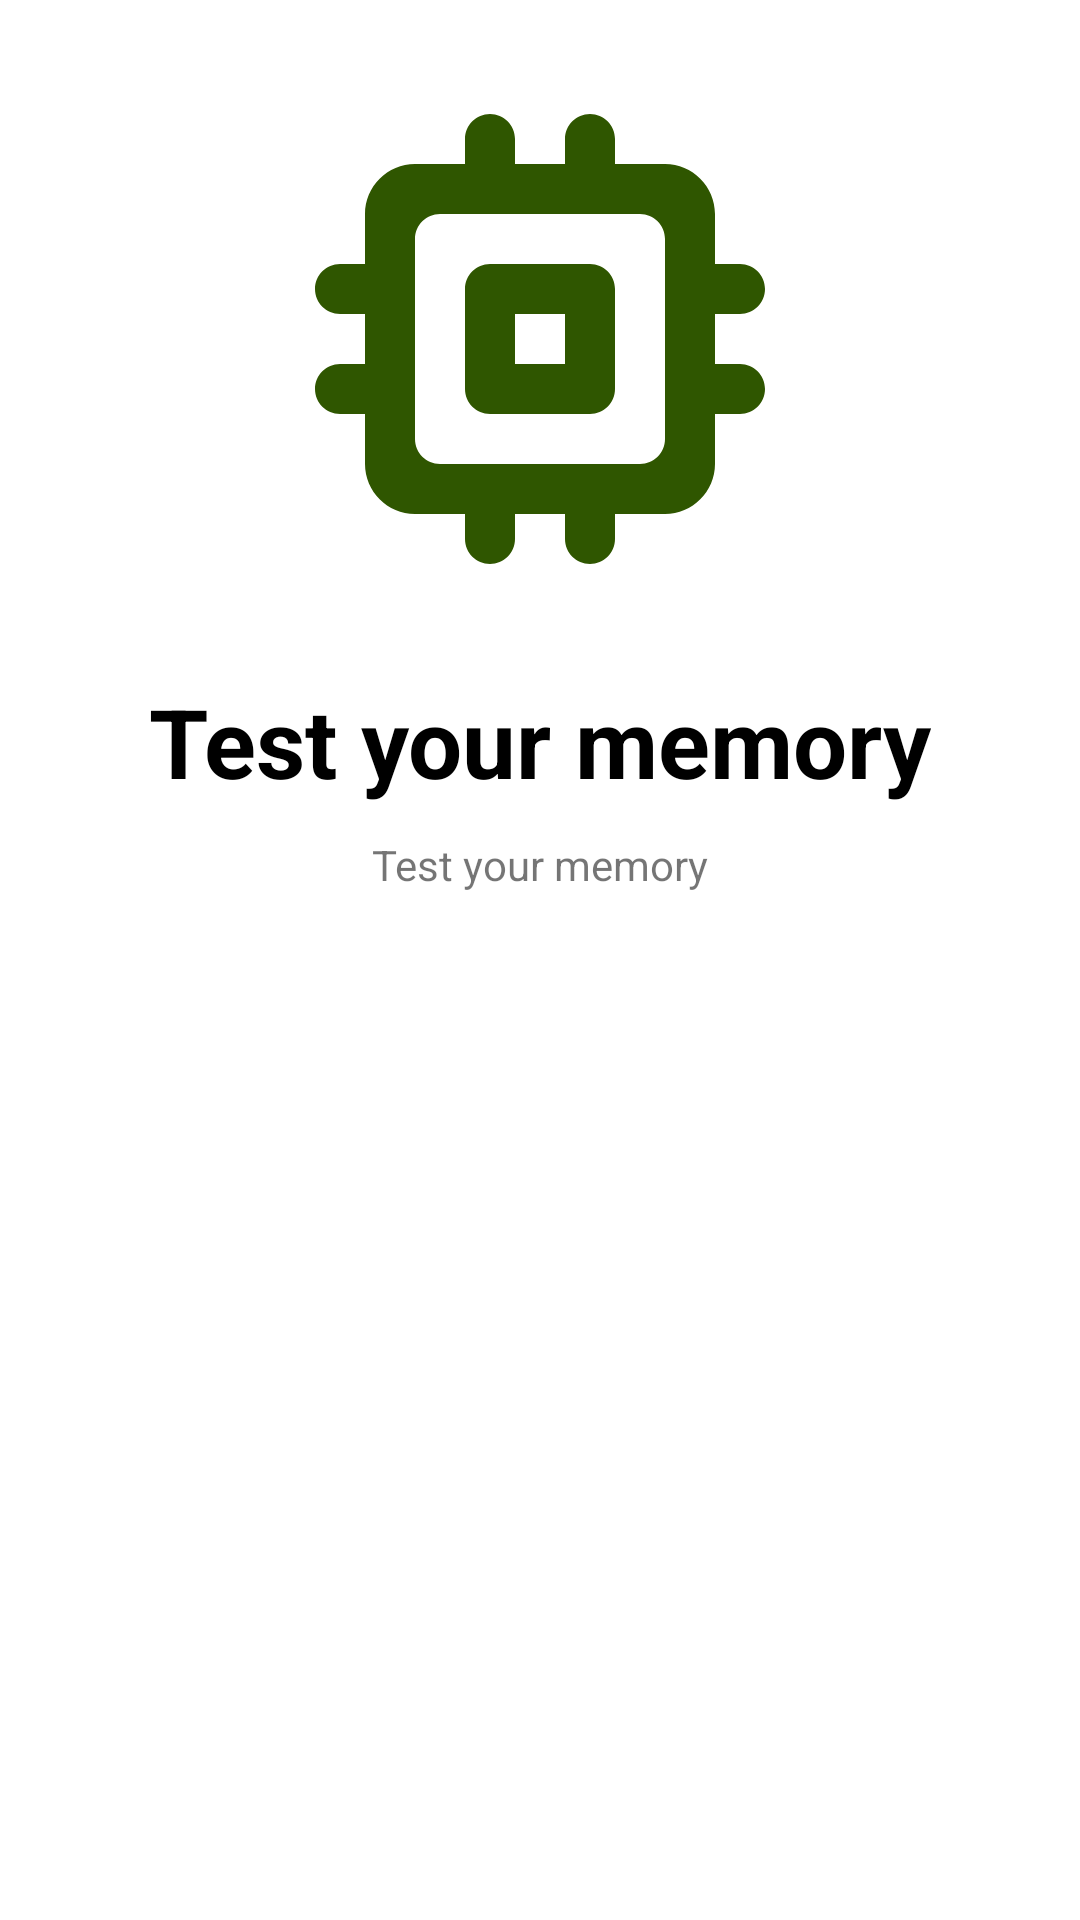

Reconstruct the res/layout file that produces this screen, plus the resources it refers to.
<!-- AndroidManifest.xml: application theme Theme.MatchingGame -->
<!-- res/layout/pager_layout.xml -->
<?xml version="1.0" encoding="utf-8"?>
<androidx.constraintlayout.widget.ConstraintLayout xmlns:android="http://schemas.android.com/apk/res/android"
    xmlns:app="http://schemas.android.com/apk/res-auto"
    android:layout_width="match_parent"
    android:layout_height="match_parent"
    android:background="@color/white">

    <TextView
        android:id="@+id/introTitle"
        android:layout_width="wrap_content"
        android:layout_height="wrap_content"
        android:text="Test your memory"
        android:textColor="@color/black"
        android:textSize="32sp"
        android:textStyle="bold"
        app:layout_constraintBottom_toTopOf="@+id/guideline2"
        app:layout_constraintEnd_toEndOf="parent"
        app:layout_constraintStart_toStartOf="parent"
        app:layout_constraintTop_toTopOf="@+id/guideline2" />

    <ImageView
        android:id="@+id/introImage"
        android:layout_width="200dp"
        android:layout_height="200sp"
        android:src="@drawable/ic_memory"
        app:layout_constraintBottom_toTopOf="@+id/introTitle"
        app:layout_constraintEnd_toEndOf="parent"
        app:layout_constraintStart_toStartOf="parent"
        app:layout_constraintTop_toTopOf="parent" />

    <TextView
        android:layout_width="0dp"
        android:layout_height="wrap_content"
        android:text="Test your memory"
        app:layout_constraintEnd_toEndOf="parent"
        app:layout_constraintStart_toStartOf="parent"
        android:id="@+id/introDesription"
        android:layout_marginHorizontal="20sp"
        android:textAlignment="center"
        android:layout_marginTop="10sp"
        app:layout_constraintTop_toBottomOf="@+id/introTitle" />

    <androidx.constraintlayout.widget.Guideline
        android:id="@+id/guideline2"
        android:layout_width="wrap_content"
        android:layout_height="wrap_content"
        android:orientation="horizontal"
        app:layout_constraintGuide_begin="247dp" />


</androidx.constraintlayout.widget.ConstraintLayout>
<!-- resources referenced by this layout -->
<resources>
  <color name="black">#FF000000</color>
  <color name="white">#FFFFFFFF</color>
  <!-- drawable ic_memory (drawable) -->
  <vector android:height="24dp" android:tint="@color/theme_500"
      android:viewportHeight="24" android:viewportWidth="24"
      android:width="24dp" xmlns:android="http://schemas.android.com/apk/res/android">
      <path android:fillColor="@android:color/white" android:pathData="M14,9h-4c-0.55,0 -1,0.45 -1,1v4c0,0.55 0.45,1 1,1h4c0.55,0 1,-0.45 1,-1v-4c0,-0.55 -0.45,-1 -1,-1zM13,13h-2v-2h2v2zM21,10c0,-0.55 -0.45,-1 -1,-1h-1L19,7c0,-1.1 -0.9,-2 -2,-2h-2L15,4c0,-0.55 -0.45,-1 -1,-1s-1,0.45 -1,1v1h-2L11,4c0,-0.55 -0.45,-1 -1,-1s-1,0.45 -1,1v1L7,5c-1.1,0 -2,0.9 -2,2v2L4,9c-0.55,0 -1,0.45 -1,1s0.45,1 1,1h1v2L4,13c-0.55,0 -1,0.45 -1,1s0.45,1 1,1h1v2c0,1.1 0.9,2 2,2h2v1c0,0.55 0.45,1 1,1s1,-0.45 1,-1v-1h2v1c0,0.55 0.45,1 1,1s1,-0.45 1,-1v-1h2c1.1,0 2,-0.9 2,-2v-2h1c0.55,0 1,-0.45 1,-1s-0.45,-1 -1,-1h-1v-2h1c0.55,0 1,-0.45 1,-1zM16,17L8,17c-0.55,0 -1,-0.45 -1,-1L7,8c0,-0.55 0.45,-1 1,-1h8c0.55,0 1,0.45 1,1v8c0,0.55 -0.45,1 -1,1z"/>
  </vector>
  <style name="Theme.MatchingGame" parent="Theme.MaterialComponents.Light.DarkActionBar">
          
  
  
  
          <item name="colorPrimary">@color/theme</item>
          <item name="colorPrimaryVariant">@color/theme</item>
  
          <item name="colorOnPrimary">@color/white</item>
          
          <item name="colorSecondary">@color/teal_200</item>
          <item name="colorSecondaryVariant">@color/teal_700</item>
          <item name="colorOnSecondary">@color/black</item>
          
          <item name="android:statusBarColor" tools:targetApi="l">?attr/colorPrimaryVariant</item>
          
      </style>
  <color name="theme_500">#2F5600</color>
  <color name="theme">#041B00</color>
  <color name="teal_200">#FF03DAC5</color>
  <color name="teal_700">#FF018786</color>
</resources>
